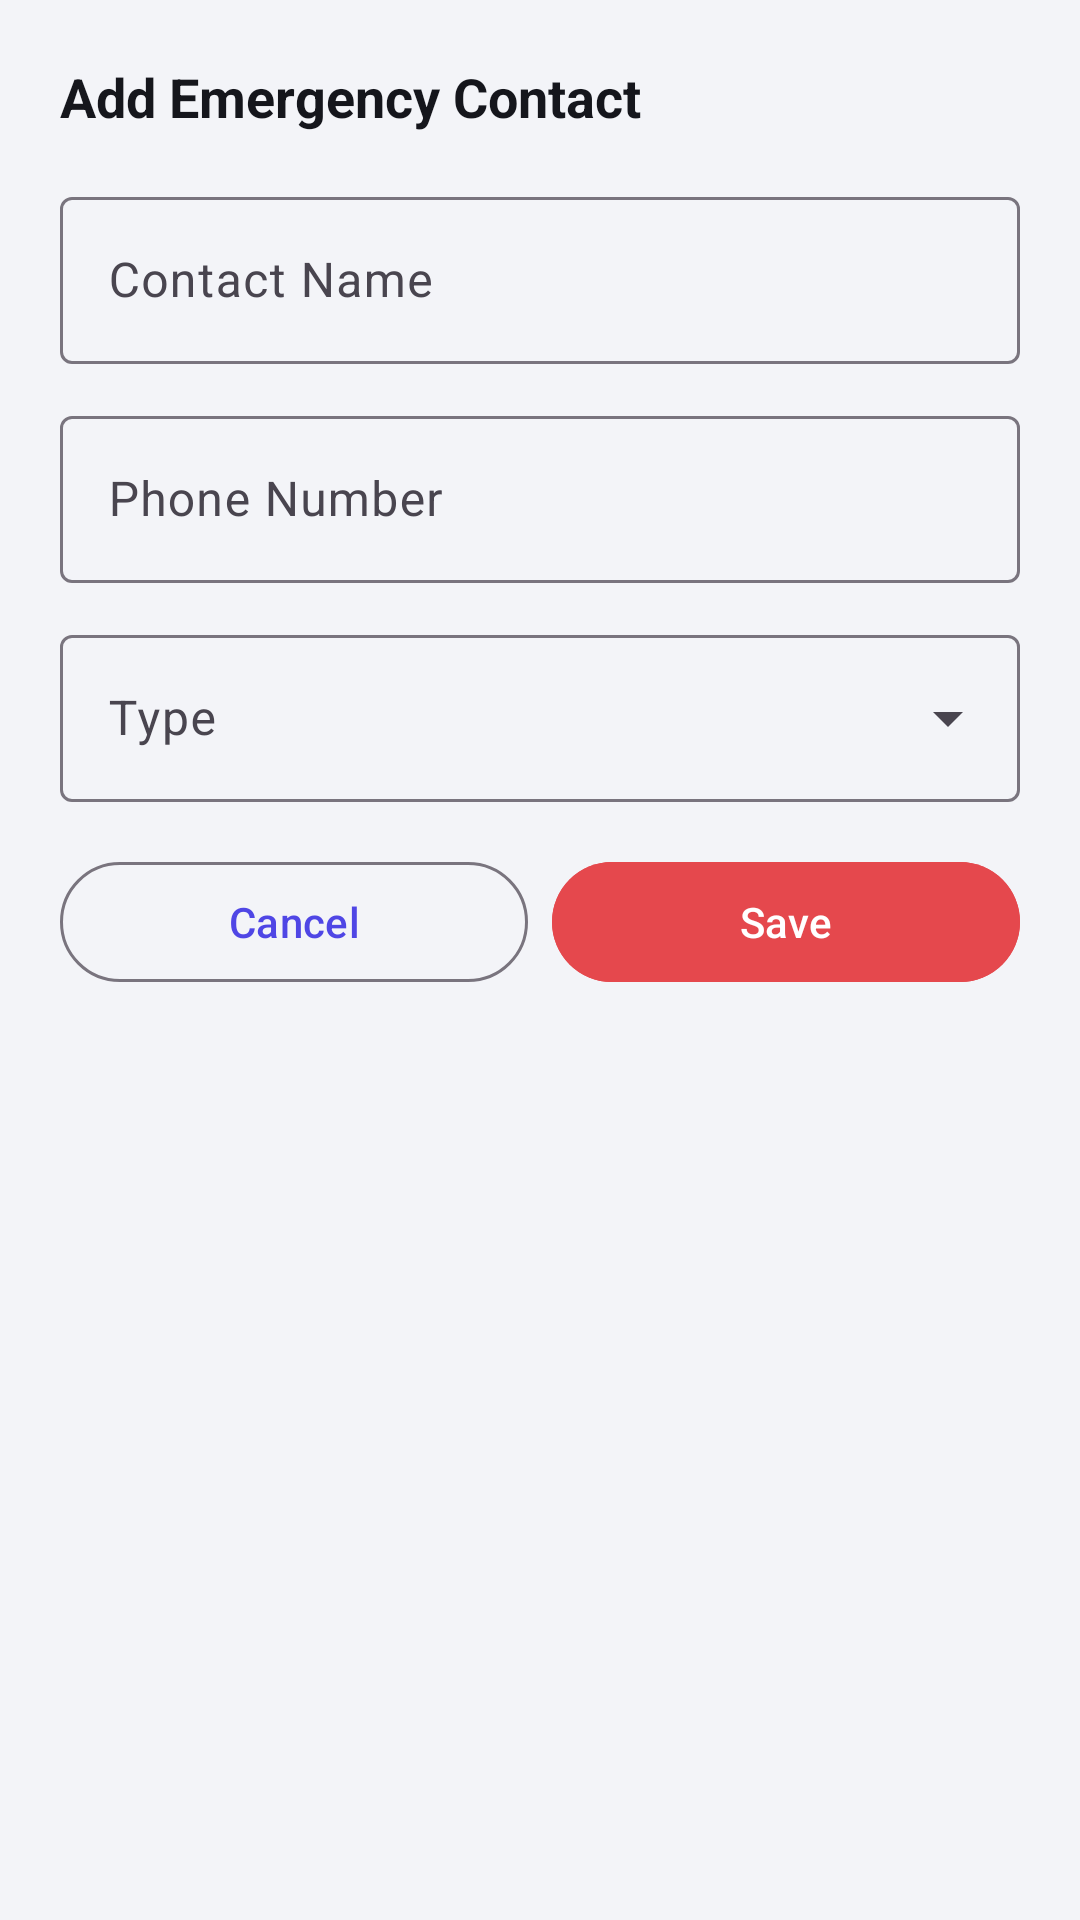

Here is an Android app screen rendered from its layout file. Give the layout XML and the strings, colors and styles it references.
<!-- AndroidManifest.xml: application theme Theme.SocietyConnect -->
<!-- res/layout/bottom_sheet_add_contact.xml -->
<?xml version="1.0" encoding="utf-8"?>
<LinearLayout xmlns:android="http://schemas.android.com/apk/res/android"
    xmlns:app="http://schemas.android.com/apk/res-auto"
    android:layout_width="match_parent" android:layout_height="wrap_content"
    android:orientation="vertical" android:padding="20dp">
    <TextView android:layout_width="wrap_content" android:layout_height="wrap_content"
        android:text="Add Emergency Contact" android:textColor="@color/text_primary"
        android:textSize="18sp" android:textStyle="bold" android:layout_marginBottom="16dp"/>
    <com.google.android.material.textfield.TextInputLayout android:layout_width="match_parent"
        android:layout_height="wrap_content" android:hint="Contact Name" android:layout_marginBottom="12dp"
        style="@style/Widget.Material3.TextInputLayout.OutlinedBox">
        <com.google.android.material.textfield.TextInputEditText android:id="@+id/etName"
            android:layout_width="match_parent" android:layout_height="wrap_content" android:inputType="textCapWords"/>
    </com.google.android.material.textfield.TextInputLayout>
    <com.google.android.material.textfield.TextInputLayout android:layout_width="match_parent"
        android:layout_height="wrap_content" android:hint="Phone Number" android:layout_marginBottom="12dp"
        style="@style/Widget.Material3.TextInputLayout.OutlinedBox">
        <com.google.android.material.textfield.TextInputEditText android:id="@+id/etPhone"
            android:layout_width="match_parent" android:layout_height="wrap_content" android:inputType="phone"/>
    </com.google.android.material.textfield.TextInputLayout>
    <com.google.android.material.textfield.TextInputLayout android:layout_width="match_parent"
        android:layout_height="wrap_content" android:hint="Type" android:layout_marginBottom="16dp"
        style="@style/Widget.Material3.TextInputLayout.OutlinedBox.ExposedDropdownMenu">
        <AutoCompleteTextView android:id="@+id/actvType" android:layout_width="match_parent"
            android:layout_height="wrap_content" android:inputType="none"/>
    </com.google.android.material.textfield.TextInputLayout>
    <LinearLayout android:layout_width="match_parent" android:layout_height="wrap_content" android:orientation="horizontal">
        <com.google.android.material.button.MaterialButton android:id="@+id/btnCancel"
            android:layout_width="0dp" android:layout_height="wrap_content" android:layout_weight="1"
            android:layout_marginEnd="8dp" android:text="Cancel" style="@style/Widget.Material3.Button.OutlinedButton"/>
        <com.google.android.material.button.MaterialButton android:id="@+id/btnSave"
            android:layout_width="0dp" android:layout_height="wrap_content" android:layout_weight="1"
            android:text="Save" android:backgroundTint="@color/card_emergency"/>
    </LinearLayout>
</LinearLayout>
<!-- resources referenced by this layout -->
<resources>
  <color name="card_emergency">#E5484D</color>
  <color name="text_primary">#15161C</color>
  <style name="Theme.SocietyConnect" parent="Theme.Material3.Light.NoActionBar">
          <item name="colorPrimary">@color/primary</item>
          <item name="colorPrimaryVariant">@color/primary_dark</item>
          <item name="colorOnPrimary">@color/white</item>
          <item name="colorSecondary">@color/secondary</item>
          <item name="colorOnSecondary">@color/white</item>
          <item name="android:colorBackground">@color/background</item>
          <item name="colorSurface">@color/surface</item>
          <item name="android:statusBarColor">@color/primary_dark</item>
          <item name="android:navigationBarColor">@color/white</item>
      </style>
  <color name="primary">#4F46E5</color>
  <color name="primary_dark">#3B2FAE</color>
  <color name="white">#FFFFFF</color>
  <color name="secondary">#F97316</color>
  <color name="background">#F3F4F8</color>
  <color name="surface">#FFFFFF</color>
</resources>
